Run: headless pygame with SDL's dummy video driver; simulated clock (each Clock.tick advances the game by its frame time, no real sleeping); random seed 0; keys injected as events and as key.get_pressed() state; no mouse input.
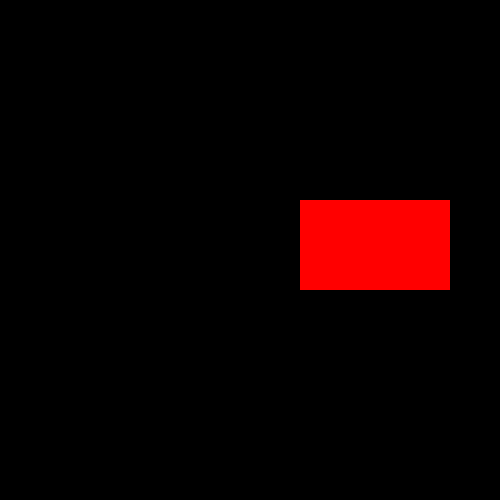
Frame 1 of 4 · flips 1–60 · no input
Frame 2 of 4 · flips 61–180 · tapped SPACE, RETURN · held RIGHT (→), D · screen unchanged from frame 1, image omitted
Frame 3 of 4 · flips 181–300 · held DOWN (↓), S · screen unchanged from frame 2, image omitted
Frame 4 of 4 · flips 301–420 · held LEFT (←), A, UP (↑), W · screen unchanged from frame 3, image omitted

The pygame program that drew these frames:

import pygame

def main():
    """ Set up the game and run the main game loop """
    pygame.init()      # Prepare the pygame module for use

    # Create surface of (width, height), and its window.
    main_surface = pygame.display.set_mode((500, 500))

    # Set up some data to describe a small rectangle and its color
    small_rect = (300, 200, 150, 90)
    some_color = (255, 0, 0)

    while True:
        ev = pygame.event.poll()    # Look for any event
        if ev.type == pygame.QUIT:  # Window close button clicked?
            break                   #   ... leave game loop

        # Update your game objects and data structures here...

        # We draw everything from scratch on each frame.
        # So first fill everything with the background color
        main_surface.fill((0, 0, 0))

        # Overpaint a smaller rectangle on the main surface
        main_surface.fill(some_color, small_rect)

        # Now the surface is ready, tell pygame to display it!
        pygame.display.flip()

    pygame.quit()     # Once we leave the loop, close the window.

main()
